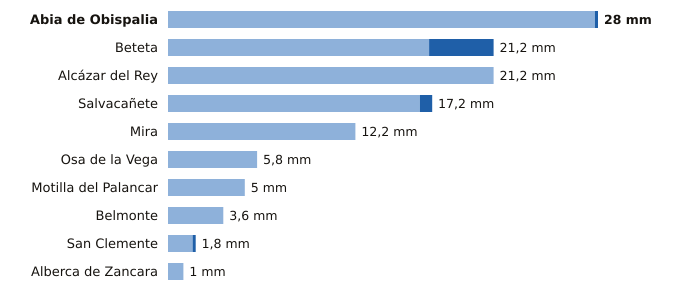

The data file committed next to this chart (first rows):
estacion, provincia, indicativo, mm_6_dias_anteriores, mm_hoy, mm_7_dias, horas_de_hoy
Abia de Obispalia, Cuenca, 4070Y, 27.8, 0.2, 28.0, 4
Beteta, Cuenca, 3040Y, 17.0, 4.2, 21.2, 1
Alcázar del Rey, Cuenca, 4051Y, 21.2, 0.0, 21.2, 2
Salvacañete, Cuenca, 8210Y, 16.4, 0.8, 17.2, 3
Mira, Cuenca, 8245Y, 12.2, 0.0, 12.2, 2
Osa de la Vega, Cuenca, 4093Y, 5.8, 0.0, 5.8, 1
Motilla del Palancar, Cuenca, 8155Y, 5.0, 0.0, 5.0, 1
Belmonte, Cuenca, 4095Y, 3.6, 0.0, 3.6, 3
San Clemente, Cuenca, 4090Y, 1.6, 0.2, 1.8, 4
Alberca de Zancara, Cuenca, 4089A, 1.0, 0.0, 1.0, 4
